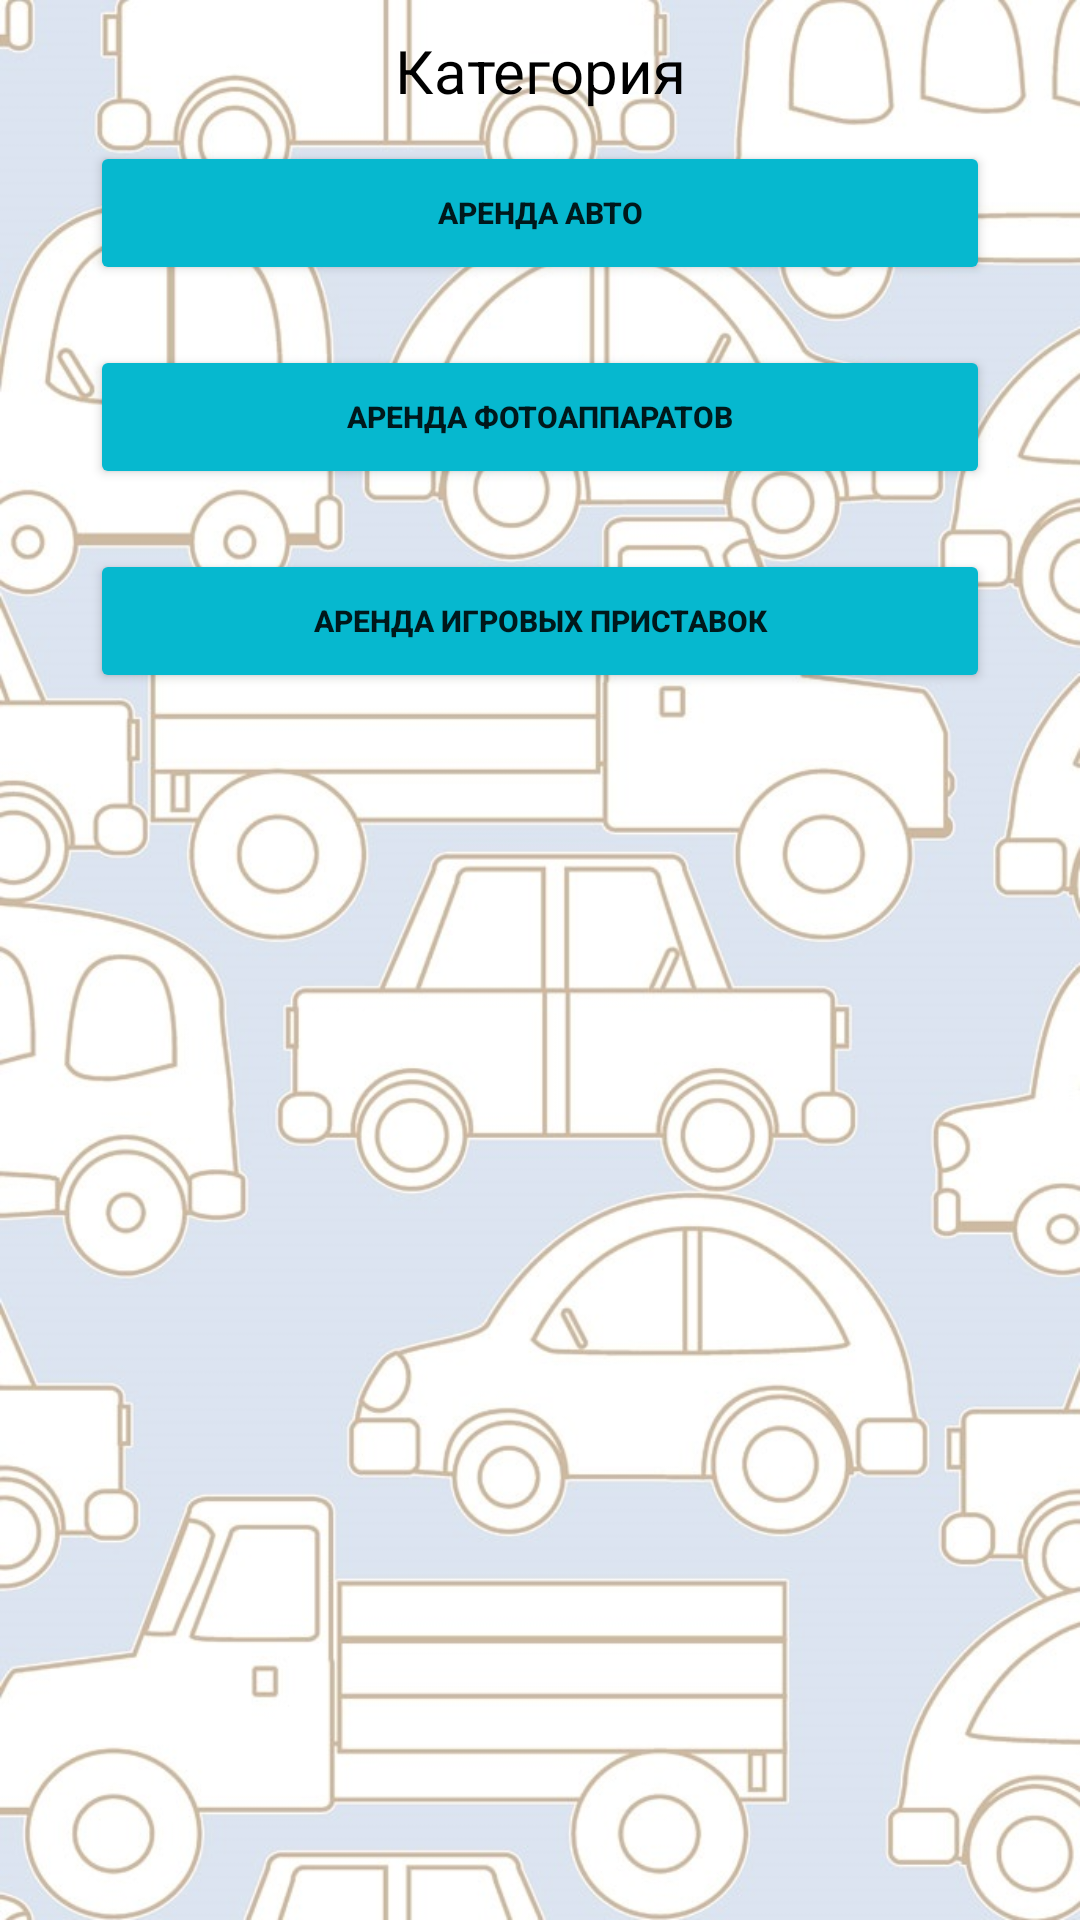

This screen was rendered from an Android layout file. Write that file and the resources it references.
<!-- AndroidManifest.xml: application theme Theme.RentCars -->
<!-- res/layout/activity_variable.xml -->
<?xml version="1.0" encoding="utf-8"?>
<RelativeLayout
    xmlns:android="http://schemas.android.com/apk/res/android"
    xmlns:app="http://schemas.android.com/apk/res-auto"
    xmlns:tools="http://schemas.android.com/tools"
    android:layout_width="match_parent"
    android:layout_height="match_parent"
    android:background="@drawable/fon_cars"
    tools:context=".Cabinet">

    <LinearLayout
        android:layout_width="match_parent"
        android:layout_height="match_parent"
        android:layout_weight="2"
        android:orientation="vertical"
        android:paddingLeft="30dp"
        android:paddingRight="30dp">


        <TextView
            android:id="@+id/textView"
            android:layout_width="match_parent"
            android:layout_height="wrap_content"
            android:gravity="center"
            android:padding="10dp"
            android:text="Категория"
            android:textColor="@color/black"
            android:textSize="20sp" />

        <Button
            android:id="@+id/carSearch"
            android:layout_width="match_parent"
            android:layout_height="wrap_content"
            android:layout_marginBottom="20dp"
            android:backgroundTint="@color/button"
            android:elevation="3dp"
            android:onClick="search"
            android:padding="5dp"
            android:text="Аренда авто"
            android:textSize="10sp"
            android:textStyle="bold" />

        <Button
            android:id="@+id/зрщещ"
            android:layout_width="match_parent"
            android:layout_height="wrap_content"
            android:layout_marginBottom="20dp"
            android:backgroundTint="@color/button"
            android:elevation="3dp"
            android:onClick="search"
            android:padding="5dp"
            android:text="Аренда фотоаппаратов"
            android:textSize="10sp"
            android:textStyle="bold" />

        <Button
            android:id="@+id/carSearch2"
            android:layout_width="match_parent"
            android:layout_height="wrap_content"
            android:layout_marginBottom="20dp"
            android:backgroundTint="@color/button"
            android:elevation="3dp"
            android:onClick="search"
            android:padding="5dp"
            android:text="Аренда игровых приставок"
            android:textSize="10sp"
            android:textStyle="bold" />

    </LinearLayout>
</RelativeLayout>
<!-- resources referenced by this layout -->
<resources>
  <color name="black">#FF000000</color>
  <color name="button">#06B8CF</color>
  <!-- drawable fon_cars: jpg bitmap (drawable, 151604 bytes) -->
  <style name="Theme.RentCars" parent="Theme.MaterialComponents.DayNight.NoActionBar">
          
          <item name="colorPrimary">@color/purple_500</item>
          <item name="colorPrimaryVariant">@color/purple_700</item>
          <item name="colorOnPrimary">@color/white</item>
          
          <item name="colorSecondary">@color/teal_200</item>
          <item name="colorSecondaryVariant">@color/teal_700</item>
          <item name="colorOnSecondary">@color/black</item>
          
          <item name="android:statusBarColor" tools:targetApi="l">?attr/colorPrimaryVariant</item>
          
      </style>
  <color name="purple_500">#FF6200EE</color>
  <color name="purple_700">#FF3700B3</color>
  <color name="white">#FFFFFFFF</color>
  <color name="teal_200">#FF03DAC5</color>
  <color name="teal_700">#FF018786</color>
</resources>
